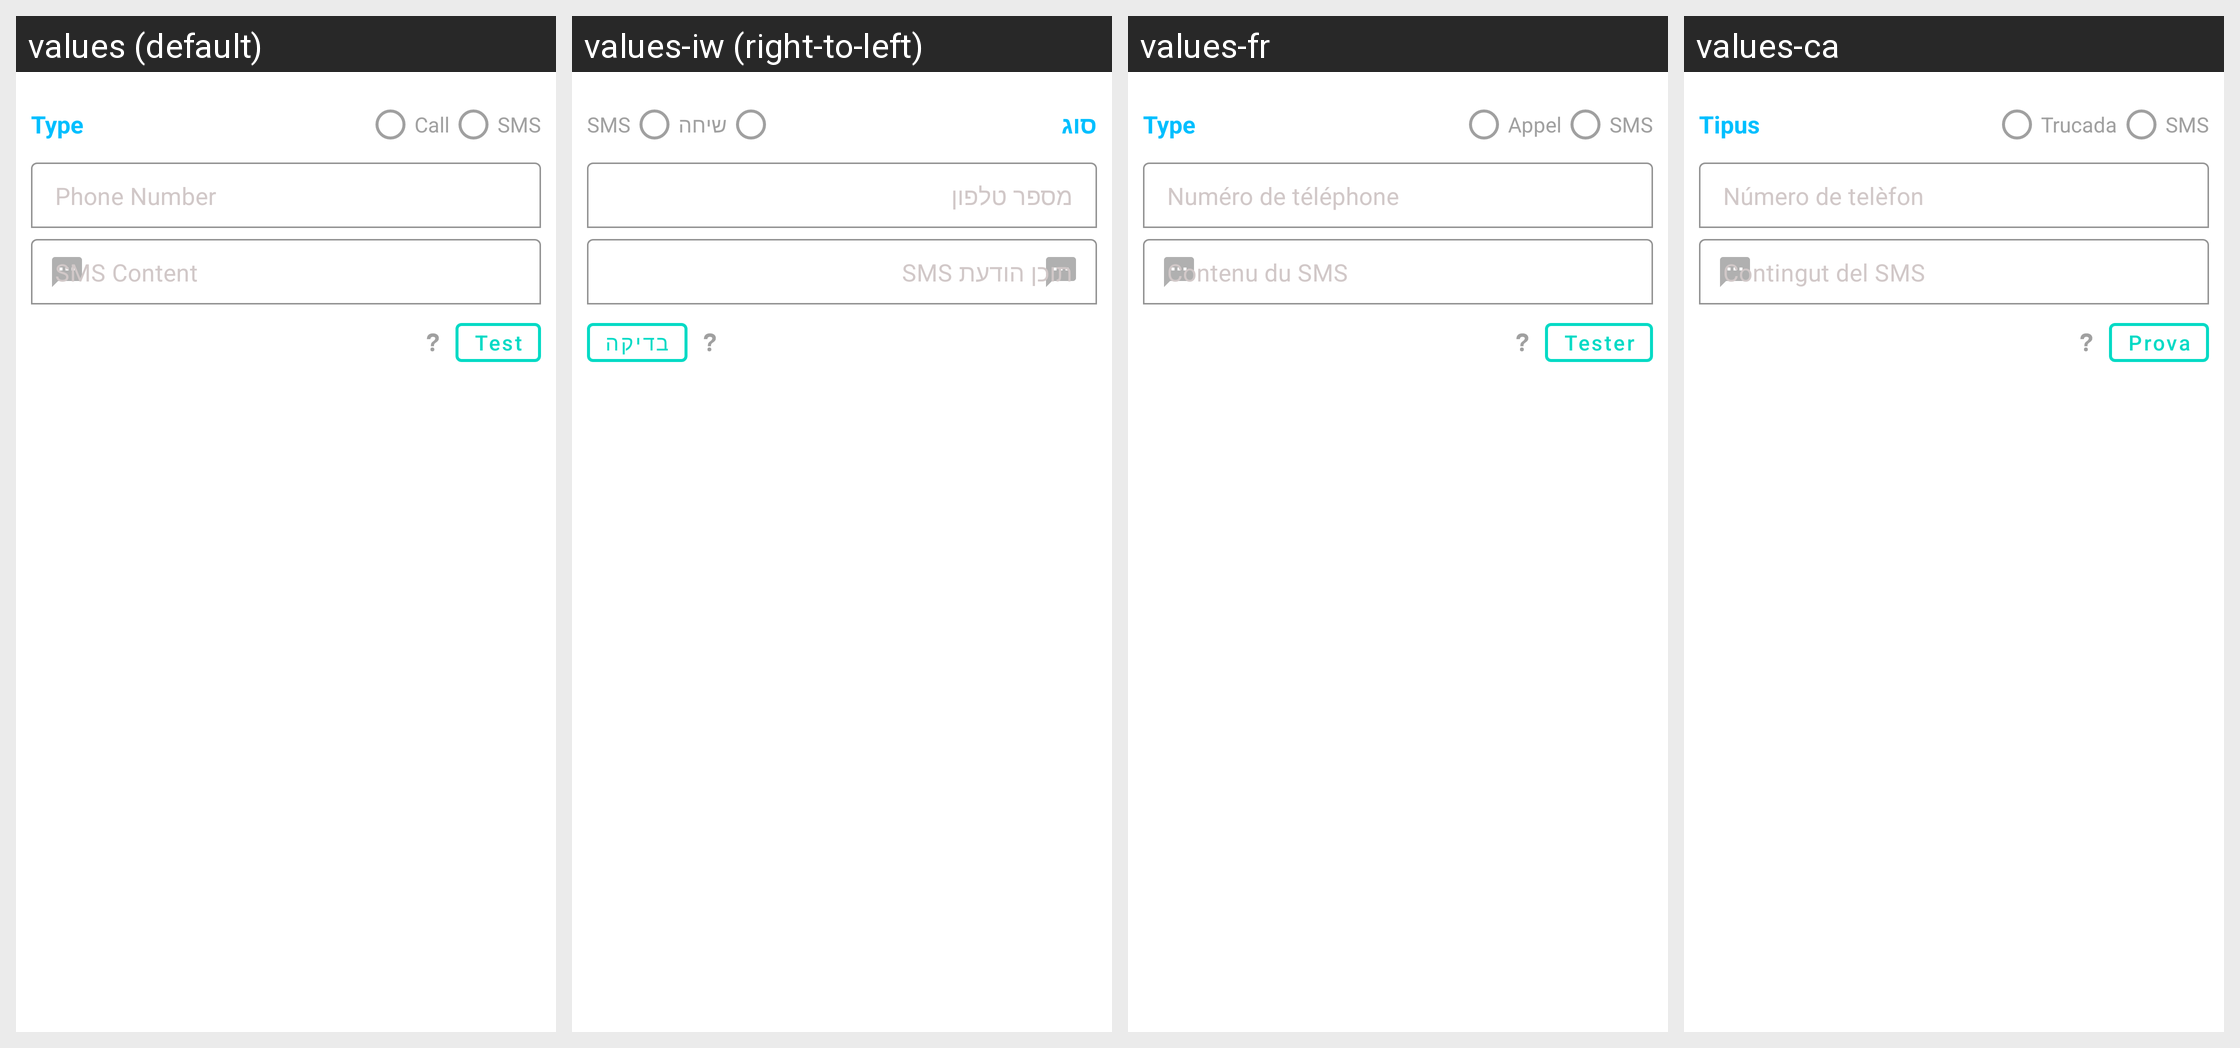

Here is an Android app screen in its default locale and in the app's own translations. Write out the translated-string differences for the strings that appear on this screen.
Android screen res/layout/popup_dialog_test.xml rendered under 4 locales, left to right: values (default), values-iw (right-to-left), values-fr, values-ca. Device: Nexus 5 (rendered at 1080×1920; each locale shown at half size, 540×960, under a caption strip naming it); theme Theme.SpamBlocker.
Other locales in the repository, not shown: values-ar, values-de, values-es, values-fa, values-gal, values-gl, values-in, values-it, values-ja, values-pt-rBR, values-ru, values-tr, values-ua, values-uk, values-zh, values-zh-rCN, values-zh-rTW.
Strings drawn on this screen, with the default value and each locale's value (text and hints the layout hard-codes, and strings that could not be matched under every locale, appear in the picture but are not listed):

type
  values: Type
  values-iw: סוג
  values-fr: Type
  values-ca: Tipus

call
  values: Call
  values-iw: שיחה
  values-fr: Appel
  values-ca: Trucada

sms
  values: SMS
  values-iw: SMS
  values-fr: SMS
  values-ca: SMS

phone_number
  values: Phone Number
  values-iw: מספר טלפון
  values-fr: Numéro de téléphone
  values-ca: Número de telèfon

sms_content
  values: SMS Content
  values-iw: תוכן הודעת SMS
  values-fr: Contenu du SMS
  values-ca: Contingut del SMS

test
  values: Test
  values-iw: בדיקה
  values-fr: Tester
  values-ca: Prova
